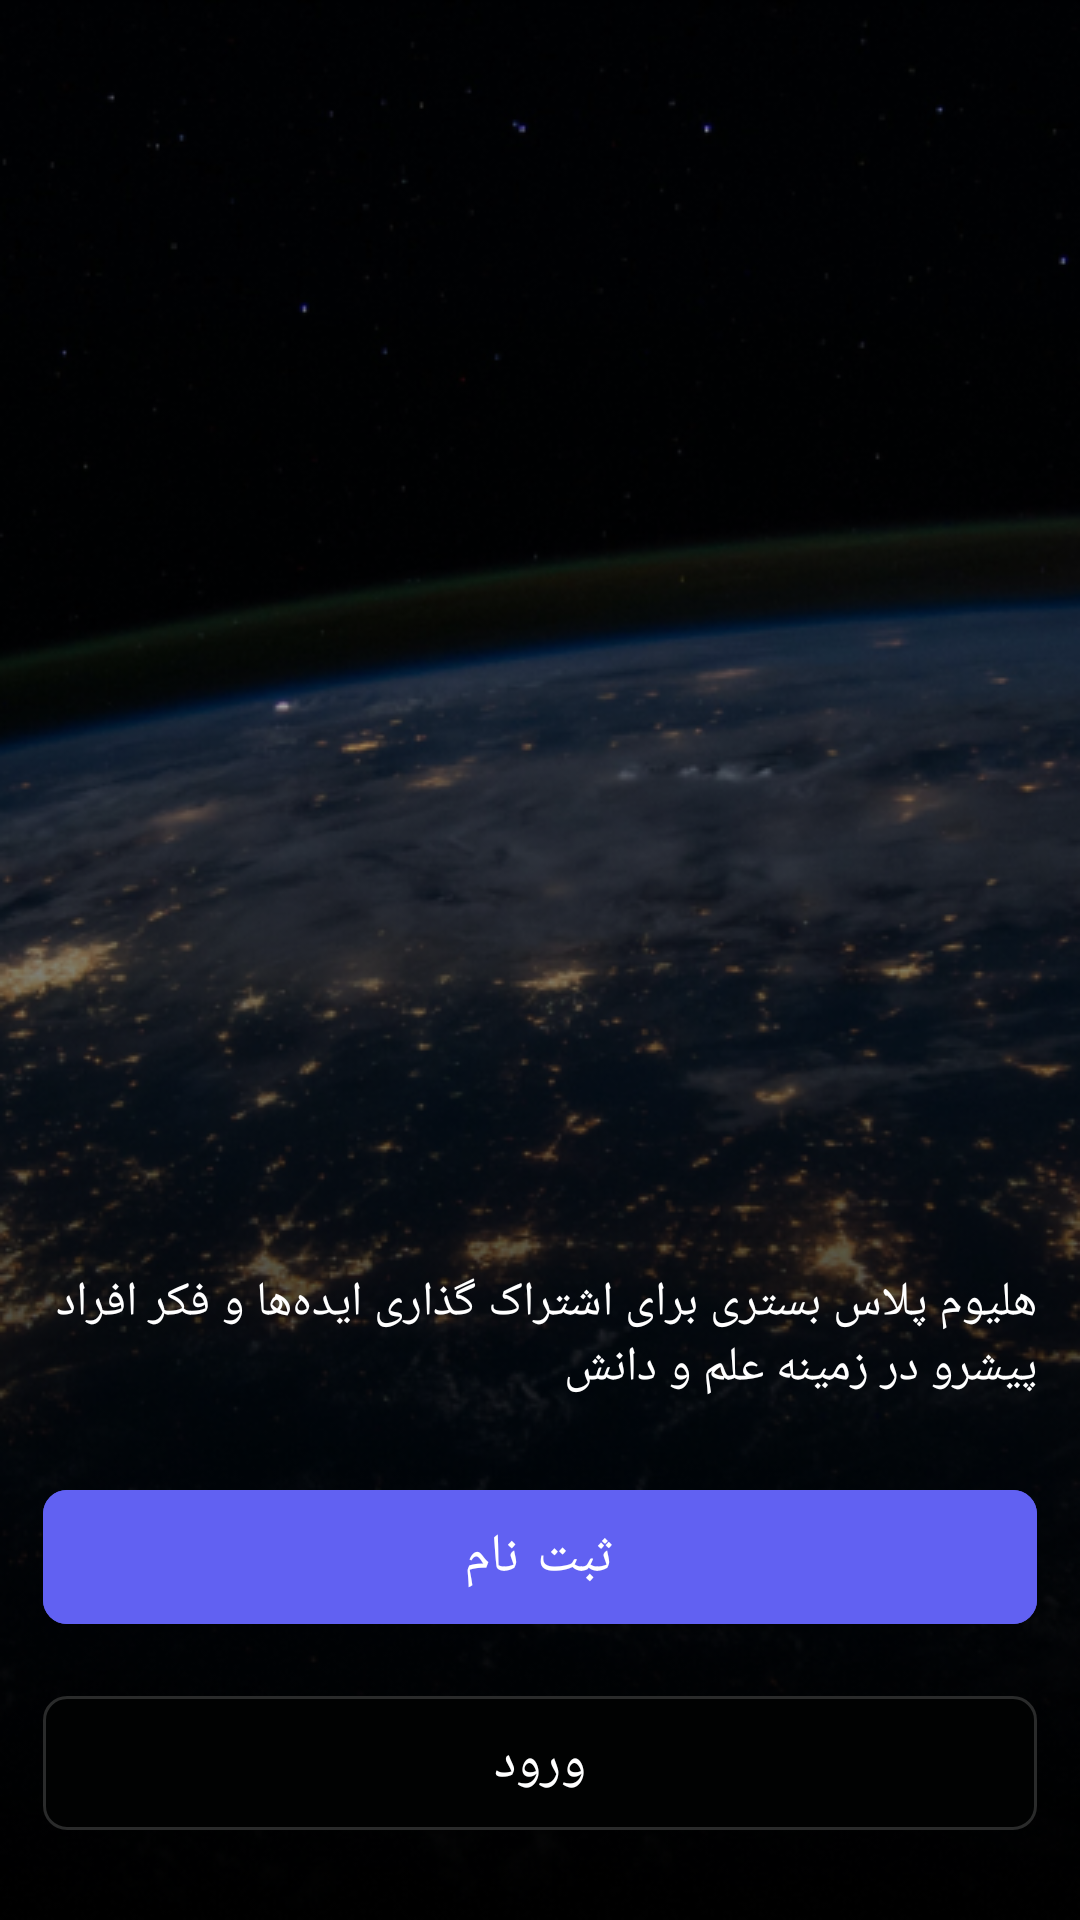

This screen was rendered from an Android layout file. Write that file and the resources it references.
<!-- AndroidManifest.xml: application theme Theme.HeliumPlus -->
<!-- res/layout/fragment_login_register.xml -->
<?xml version="1.0" encoding="utf-8"?>
<layout xmlns:android="http://schemas.android.com/apk/res/android"
    xmlns:app="http://schemas.android.com/apk/res-auto"
    xmlns:tools="http://schemas.android.com/tools"
    tools:context=".features.authenticate.ui.fragment.LoginRegisterFragment">

    <androidx.constraintlayout.widget.ConstraintLayout
        android:layout_width="match_parent"
        android:layout_height="match_parent"
        android:background="@drawable/bg_login_register"
        android:layoutDirection="rtl">

        <androidx.constraintlayout.widget.Guideline
            android:id="@+id/gl_verticalStart_fragmentLoginRegister"
            style="@style/startVerticalGuideLine"
            android:layout_width="wrap_content"
            android:layout_height="match_parent"
            android:orientation="vertical" />

        <androidx.constraintlayout.widget.Guideline
            android:id="@+id/gl_verticalEnd_fragmentLoginRegister"
            style="@style/endVerticalGuideLine"
            android:layout_width="wrap_content"
            android:layout_height="match_parent"
            android:orientation="vertical" />

        <ImageView
            android:id="@+id/iv_logo_fragmentLoginRegister"
            style="@style/logoStyle"
            android:layout_width="150dp"
            android:layout_height="46dp"
            android:layout_marginBottom="24dp"
            android:contentDescription="@string/label_heliumPlusLogo"
            app:layout_constraintBottom_toTopOf="@id/tv_description_fragmentLoginRegister"
            app:layout_constraintStart_toStartOf="@id/gl_verticalStart_fragmentLoginRegister" />

        <TextView
            android:id="@+id/tv_description_fragmentLoginRegister"
            style="@style/messageStyle"
            android:layout_width="0dp"
            android:layout_height="wrap_content"
            android:layout_marginBottom="24dp"
            android:text="@string/message_heliumDescription"
            app:layout_constraintBottom_toTopOf="@id/btn_Register_fragmentLoginRegister"
            app:layout_constraintEnd_toEndOf="@id/gl_verticalEnd_fragmentLoginRegister"
            app:layout_constraintStart_toStartOf="@id/gl_verticalStart_fragmentLoginRegister" />

        <com.google.android.material.button.MaterialButton
            android:id="@+id/btn_Register_fragmentLoginRegister"
            style="@style/materialButtonStyle"
            android:layout_width="0dp"
            android:layout_height="wrap_content"
            android:text="@string/label_register"
            app:layout_constraintBottom_toTopOf="@id/btn_Login_fragmentLoginRegister"
            app:layout_constraintEnd_toEndOf="@id/gl_verticalEnd_fragmentLoginRegister"
            app:layout_constraintStart_toStartOf="@id/gl_verticalStart_fragmentLoginRegister" />

        <com.google.android.material.button.MaterialButton
            android:id="@+id/btn_Login_fragmentLoginRegister"
            style="@style/materialButtonStyle"
            android:layout_width="0dp"
            android:layout_height="wrap_content"
            android:layout_marginBottom="24dp"
            android:backgroundTint="@color/bg_btn_login"
            android:text="@string/label_login"
            app:layout_constraintBottom_toBottomOf="parent"
            app:layout_constraintEnd_toEndOf="@id/gl_verticalEnd_fragmentLoginRegister"
            app:layout_constraintStart_toStartOf="@id/gl_verticalStart_fragmentLoginRegister"
            app:strokeColor="@color/white_op16"
            app:strokeWidth="1dp" />

    </androidx.constraintlayout.widget.ConstraintLayout>
</layout>
<!-- resources referenced by this layout -->
<resources>
  <color name="bg_btn_login">#010202</color>
  <color name="white_op16">#29FFFFFF</color>
  <!-- drawable bg_login_register: png bitmap (drawable, 216626 bytes) -->
  <string name="label_heliumPlusLogo">لوگو هلیوم پلاس</string>
  <string name="label_login">ورود</string>
  <string name="label_register">ثبت نام</string>
  <string name="message_heliumDescription">هلیوم پلاس بستری برای اشتراک گذاری ایده‌ها و فکر افراد پیشرو در زمینه علم و دانش</string>
  <style name="endVerticalGuideLine">
          <item name="layout_constraintGuide_percent">0.96</item>
      </style>
  <style name="logoStyle">
          <item name="android:src">@drawable/logo_helium_plus</item>
          <item name="android:layout_marginTop">48dp</item>
      </style>
  <style name="materialButtonStyle" parent="boldFont">
          <item name="android:layout_marginTop">12dp</item>&gt;
          <item name="android:layout_marginBottom">12dp</item>&gt;
          <item name="android:paddingTop">10dp</item>
          <item name="android:paddingBottom">10dp</item>
          <item name="android:textColor">@color/white</item>
          <item name="android:textSize">18sp</item>
          <item name="cornerRadius">8dp</item>
          <item name="android:backgroundTint">@color/primary_700</item>
          <item name="backgroundTint">@color/primary_700</item>
      </style>
  <style name="messageStyle" parent="regularFont">
          <item name="android:textSize">16sp</item>
          <item name="android:textColor">@color/white</item>
      </style>
  <style name="startVerticalGuideLine">
          <item name="layout_constraintGuide_percent">0.04</item>
      </style>
  <style name="Theme.HeliumPlus" parent="Theme.MaterialComponents.DayNight.NoActionBar">
          
          <item name="colorPrimary">@color/primary_700</item>
          <item name="colorPrimaryVariant">@color/bg_main</item>
          <item name="colorOnPrimary">@color/white</item>
          
          <item name="colorSecondary">@color/primary_200</item>
          <item name="colorSecondaryVariant">@color/primary_700</item>
          <item name="colorOnSecondary">@color/black</item>
          
          <item name="android:statusBarColor" tools:targetApi="l">?attr/colorPrimaryVariant</item>
          
          <item name="android:forceDarkAllowed" tools:targetApi="q">false</item>
          <item name="chipStyle">@style/chipStyle</item>
  
      </style>
  <style name="boldFont">
          <item name="android:fontFamily">@font/yekan_bakh_bold</item>
          <item name="fontFamily">@font/yekan_bakh_bold</item>
      </style>
  <color name="white">#FFFFFFFF</color>
  <color name="primary_700">#6161F2</color>
  <style name="regularFont">
          <item name="android:fontFamily">@font/yekan_bakh_regular</item>
          <item name="fontFamily">@font/yekan_bakh_regular</item>
      </style>
  <color name="bg_main">#02060B</color>
  <color name="primary_200">#B9B3FF</color>
  <color name="black">#FF000000</color>
  <style name="chipStyle" parent="Widget.MaterialComponents.Chip.Choice">
          <item name="backgroundTint">@color/white_op16</item>
          <item name="android:backgroundTint">@color/white_op16</item>
          <item name="chipStrokeColor">@color/selector_chip_stroke</item>
          <item name="chipStrokeWidth">1dp</item>
          <item name="android:textColor">@color/white</item>
          <item name="android:textSize">16sp</item>
          <item name="chipEndPadding">8dp</item>
          <item name="chipStartPadding">8dp</item>
          <item name="android:textAppearance">@style/regularFont</item>
      </style>
</resources>
